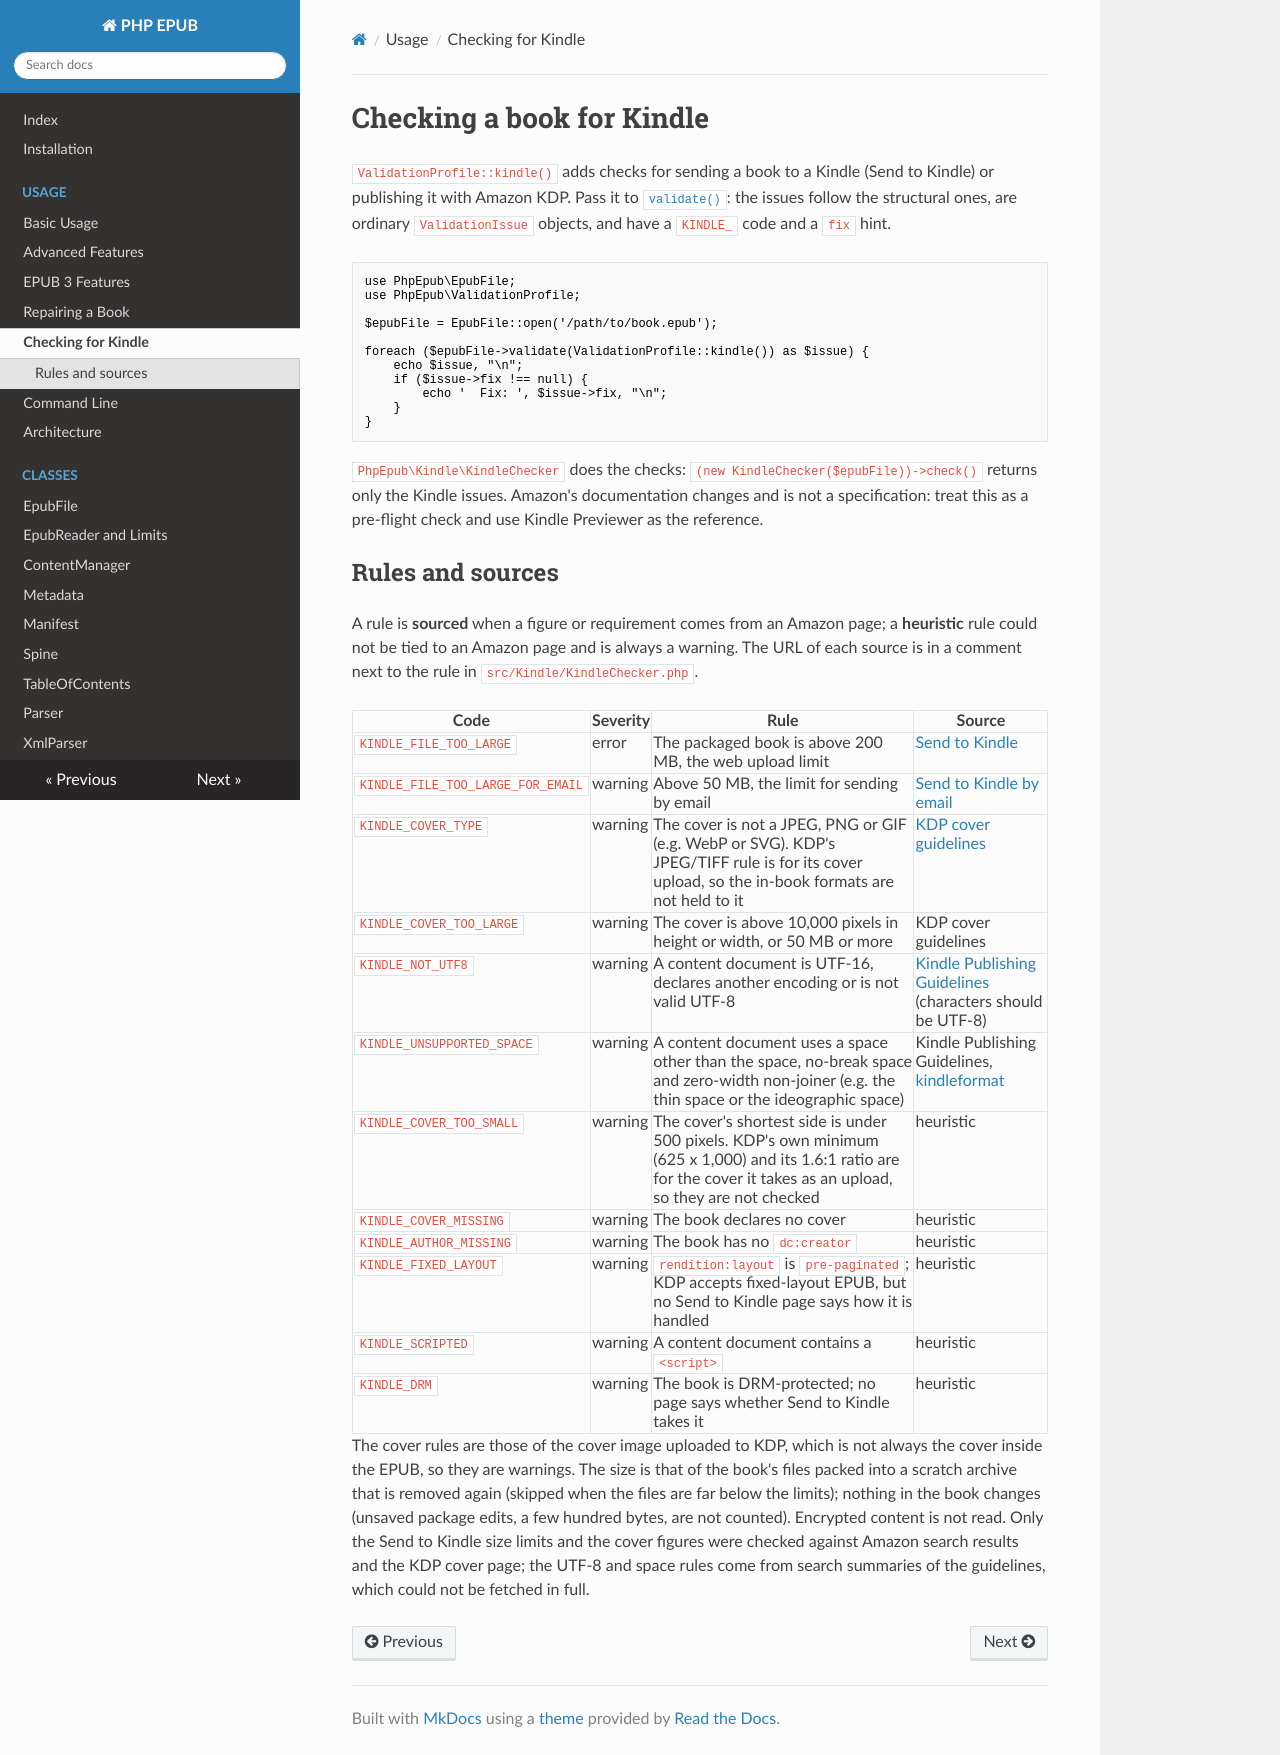

repository: indy2kro/php-epub · page: kindle/index.html · generator: mkdocs

# Checking a book for Kindle

`ValidationProfile::kindle()` adds checks for sending a book to a Kindle (Send to Kindle) or publishing it with Amazon KDP. Pass it to [`validate()`](epub-file.md#validating): the issues follow the structural ones, are ordinary `ValidationIssue` objects, and have a `KINDLE_` code and a `fix` hint.

```php
use PhpEpub\EpubFile;
use PhpEpub\ValidationProfile;

$epubFile = EpubFile::open('/path/to/book.epub');

foreach ($epubFile->validate(ValidationProfile::kindle()) as $issue) {
    echo $issue, "\n";
    if ($issue->fix !== null) {
        echo '  Fix: ', $issue->fix, "\n";
    }
}
```

`PhpEpub\Kindle\KindleChecker` does the checks: `(new KindleChecker($epubFile))->check()` returns only the Kindle issues. Amazon's documentation changes and is not a specification: treat this as a pre-flight check and use Kindle Previewer as the reference.

## Rules and sources

A rule is **sourced** when a figure or requirement comes from an Amazon page; a **heuristic** rule could not be tied to an Amazon page and is always a warning. The URL of each source is in a comment next to the rule in `src/Kindle/KindleChecker.php`.

| Code | Severity | Rule | Source |
|---|---|---|---|
| `KINDLE_FILE_TOO_LARGE` | error | The packaged book is above 200 MB, the web upload limit | [Send to Kindle](https://www.amazon.com/sendtokindle) |
| `KINDLE_FILE_TOO_LARGE_FOR_EMAIL` | warning | Above 50 MB, the limit for sending by email | [Send to Kindle by email](https://www.amazon.com/gp/help/customer/display.html?nodeId=G7NECT4B4ZWHQ8WV) |
| `KINDLE_COVER_TYPE` | warning | The cover is not a JPEG, PNG or GIF (e.g. WebP or SVG). KDP's JPEG/TIFF rule is for its cover upload, so the in-book formats are not held to it | [KDP cover guidelines](https://kdp.amazon.com/en_US/help/topic/G200645690) |
| `KINDLE_COVER_TOO_LARGE` | warning | The cover is above 10,000 pixels in height or width, or 50 MB or more | KDP cover guidelines |
| `KINDLE_NOT_UTF8` | warning | A content document is UTF-16, declares another encoding or is not valid UTF-8 | [Kindle Publishing Guidelines](https://kdp.amazon.com/en_US/help/topic/GH4DRT75GWWAGBTU) (characters should be UTF-8) |
| `KINDLE_UNSUPPORTED_SPACE` | warning | A content document uses a space other than the space, no-break space and zero-width non-joiner (e.g. the thin space or the ideographic space) | Kindle Publishing Guidelines, [kindleformat](https://www.amazon.com/kindleformat) |
| `KINDLE_COVER_TOO_SMALL` | warning | The cover's shortest side is under 500 pixels. KDP's own minimum (625 x 1,000) and its 1.6:1 ratio are for the cover it takes as an upload, so they are not checked | heuristic |
| `KINDLE_COVER_MISSING` | warning | The book declares no cover | heuristic |
| `KINDLE_AUTHOR_MISSING` | warning | The book has no `dc:creator` | heuristic |
| `KINDLE_FIXED_LAYOUT` | warning | `rendition:layout` is `pre-paginated`; KDP accepts fixed-layout EPUB, but no Send to Kindle page says how it is handled | heuristic |
| `KINDLE_SCRIPTED` | warning | A content document contains a `<script>` | heuristic |
| `KINDLE_DRM` | warning | The book is DRM-protected; no page says whether Send to Kindle takes it | heuristic |

The cover rules are those of the cover image uploaded to KDP, which is not always the cover inside the EPUB, so they are warnings. The size is that of the book's files packed into a scratch archive that is removed again (skipped when the files are far below the limits); nothing in the book changes (unsaved package edits, a few hundred bytes, are not counted). Encrypted content is not read. Only the Send to Kindle size limits and the cover figures were checked against Amazon search results and the KDP cover page; the UTF-8 and space rules come from search summaries of the guidelines, which could not be fetched in full.
